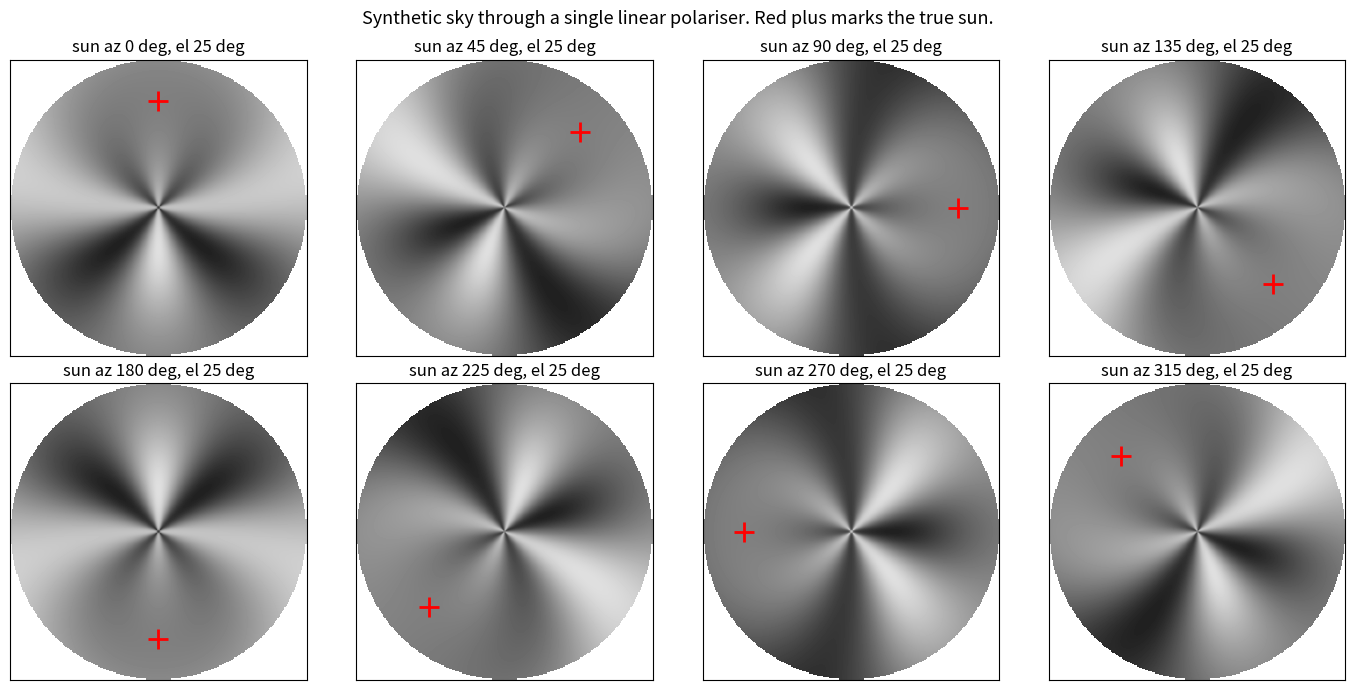

Here is the Python script that generated this plot: (Note: this script raises an exception after producing the figure.)
"""
synthetic_sky_polarizer.py

Generate synthetic all sky (fisheye) images as they would appear through a
SINGLE fixed linear polarising film, for a known sun position. Each image
comes with its ground truth sun azimuth and elevation, so a sun direction
estimation pipeline can be trained and validated even when very little real
data has been collected.

Model
    Rayleigh single scattering sky.
        degree of polarisation  DoP(g) = d_max * sin^2(g) / (1 + cos^2(g))
        where g is the scattering angle (the angular distance from a sky point
        to the sun). The e vector (electric field direction) of the scattered
        light is perpendicular to the scattering plane, which is the plane that
        contains the viewing direction and the sun.
    A single linear polariser at image angle alpha transmits, by Malus law,
        I_out = I_in * (0.5 + 0.5 * DoP * cos(2 * (chi_img - alpha)))
    where chi_img is the sky e vector angle expressed in the image plane.

Camera
    Equidistant fisheye,  r = f * theta,  optical axis pointing at the zenith.

Dependencies
    numpy only for the physics. matplotlib is used just to save preview PNGs.

Author note
    This is a first order radiometric model. It reproduces the geometry of the
    dark polarisation band correctly, which is what a sun azimuth estimator
    relies on. Absolute intensities are not calibrated. Validate against a few
    real captures and adjust d_max and the exposure to taste.
"""

import numpy as np


def make_sky_image(
    size=256,
    fov_deg=180.0,
    sun_az_deg=90.0,
    sun_el_deg=20.0,
    polariser_axis_deg=0.0,
    image_up_azimuth_deg=0.0,
    d_max=0.75,
    base_intensity=1.0,
    radial_axis=False,
):
    """Render one synthetic frame.

    Parameters
        size                 output image is size x size pixels
        fov_deg              full field of view of the fisheye (180 for a full sky)
        sun_az_deg           sun azimuth, degrees clockwise from North
        sun_el_deg           sun elevation, degrees above the horizon
        polariser_axis_deg   transmission axis angle in the IMAGE plane,
                             measured counter clockwise from image +x (to the right).
                             Ignored when radial_axis is True.
        image_up_azimuth_deg world azimuth that image up (+y) points to,
                             that is the camera heading
        d_max                maximum degree of polarisation of a clear sky
        base_intensity       overall scale of the unpolarised sky radiance
        radial_axis          if True, model a dome whose transmission axis points
                             radially outward at every point (a fan arrangement).
                             Along the solar meridian the sky e vector is tangential
                             while the analyser axis is radial, so the two stand a
                             quarter turn apart and transmission is minimised along
                             the whole meridian, from the sun through the zenith to
                             the antisolar point. The two ends are not equally dark:
                             the degree of polarisation is low near the sun and high
                             a quarter turn from it, so the ANTISOLAR end is the
                             darker one. The dark axis therefore fixes the solar
                             meridian, and the brightness asymmetry between its ends
                             is what identifies which end holds the sun.
                             If False, model one flat filter with a single fixed axis,
                             whose dark band is set by that axis and bears no fixed
                             relation to the sun.

    Returns
        intensity  the grayscale frame the camera would record
        dop        degree of polarisation map
        chi_img    sky e vector angle in the image plane (radians)
        mask       boolean, True inside the circular fisheye
    """
    R = size / 2.0
    ys, xs = np.mgrid[0:size, 0:size].astype(float)

    # image x to the right, image y UP (rows increase downward, so flip)
    dx = xs - (R - 0.5)
    dy = (R - 0.5) - ys
    rho = np.hypot(dx, dy)
    mask = rho <= R
    phi_img = np.arctan2(dy, dx)                    # pixel polar angle, ccw from +x

    # equidistant fisheye: zenith angle grows linearly with pixel radius
    theta = (rho / R) * np.deg2rad(fov_deg / 2.0)   # 0 at the centre (zenith)

    # world azimuth of every pixel.
    # convention: image up (phi_img = +90 deg) points to image_up_azimuth_deg,
    # and world azimuth increases clockwise (as seen looking up) with -phi_img.
    az = np.deg2rad(image_up_azimuth_deg) + (np.pi / 2.0 - phi_img)

    # sky direction unit vectors, frame is (East, North, Up)
    sx = np.sin(theta) * np.sin(az)
    sy = np.sin(theta) * np.cos(az)
    sz = np.cos(theta)

    # sun direction unit vector in the same frame
    A = np.deg2rad(sun_az_deg)
    E = np.deg2rad(sun_el_deg)
    sun = np.array([np.cos(E) * np.sin(A), np.cos(E) * np.cos(A), np.sin(E)])

    # scattering angle and Rayleigh degree of polarisation
    cos_g = np.clip(sx * sun[0] + sy * sun[1] + sz * sun[2], -1.0, 1.0)
    sin2_g = 1.0 - cos_g ** 2
    dop = np.clip(d_max * sin2_g / (1.0 + cos_g ** 2), 0.0, 1.0)

    # e vector in 3D is perpendicular to the scattering plane, so it is s x sun
    ex = sy * sun[2] - sz * sun[1]
    ey = sz * sun[0] - sx * sun[2]
    ez = sx * sun[1] - sy * sun[0]
    enorm = np.sqrt(ex ** 2 + ey ** 2 + ez ** 2) + 1e-12
    ex, ey, ez = ex / enorm, ey / enorm, ez / enorm

    # local tangent basis at each pixel
    # e_theta points along increasing zenith angle (the image radial direction)
    # e_phi points along increasing azimuth (the image tangential direction)
    et_x = np.cos(theta) * np.sin(az)
    et_y = np.cos(theta) * np.cos(az)
    et_z = -np.sin(theta)
    ep_x = np.cos(az)
    ep_y = -np.sin(az)

    a = ex * et_x + ey * et_y + ez * et_z       # e vector component along e_theta
    b = ex * ep_x + ey * ep_y                    # e vector component along e_phi
    psi = np.arctan2(b, a)                        # e vector angle in the tangent frame

    # e_theta maps to the image radial direction (angle phi_img),
    # e_phi maps to the tangential direction (phi_img + 90 deg),
    # so the e vector angle in image coordinates is:
    chi_img = phi_img + psi

    # polariser transmission axis in the image plane.
    # a flat filter has one fixed angle. a radial dome has an axis that points
    # outward at every pixel, so alpha follows the pixel polar angle.
    if radial_axis:
        alpha = phi_img
    else:
        alpha = np.deg2rad(polariser_axis_deg)
    transmission = 0.5 + 0.5 * dop * np.cos(2.0 * (chi_img - alpha))
    intensity = base_intensity * transmission

    intensity[~mask] = 0.0
    dop[~mask] = 0.0
    chi_img[~mask] = 0.0
    return intensity, dop, chi_img, mask


def sun_pixel(size, fov_deg, sun_az_deg, sun_el_deg, image_up_azimuth_deg=0.0):
    """Return the (col, row) pixel where the sun projects, for previews."""
    R = size / 2.0
    theta_sun = np.deg2rad(90.0 - sun_el_deg)
    r_sun = (theta_sun / np.deg2rad(fov_deg / 2.0)) * R
    phi = np.pi / 2.0 - (np.deg2rad(sun_az_deg) - np.deg2rad(image_up_azimuth_deg))
    col = (R - 0.5) + r_sun * np.cos(phi)
    row = (R - 0.5) - r_sun * np.sin(phi)
    return col, row


def generate_dataset(
    out_dir,
    n_samples=400,
    size=128,
    fov_deg=180.0,
    polariser_axis_deg=0.0,
    image_up_azimuth_deg=0.0,
    az_range=(0.0, 360.0),
    el_range=(5.0, 60.0),
    d_max=0.75,
    seed=0,
):
    """Create a labelled dataset of synthetic frames.

    Writes
        images.npy   float array, shape (n_samples, size, size)
        labels.csv   columns index, sun_az_deg, sun_el_deg
    """
    import os
    import csv

    os.makedirs(out_dir, exist_ok=True)
    rng = np.random.default_rng(seed)
    images = np.zeros((n_samples, size, size), dtype=np.float32)
    rows = []
    for i in range(n_samples):
        az = float(rng.uniform(*az_range))
        el = float(rng.uniform(*el_range))
        img, _, _, _ = make_sky_image(
            size=size,
            fov_deg=fov_deg,
            sun_az_deg=az,
            sun_el_deg=el,
            polariser_axis_deg=polariser_axis_deg,
            image_up_azimuth_deg=image_up_azimuth_deg,
            d_max=d_max,
        )
        images[i] = img.astype(np.float32)
        rows.append((i, round(az, 3), round(el, 3)))

    np.save(os.path.join(out_dir, "images.npy"), images)
    with open(os.path.join(out_dir, "labels.csv"), "w", newline="") as f:
        w = csv.writer(f)
        w.writerow(["index", "sun_az_deg", "sun_el_deg"])
        w.writerows(rows)
    return os.path.join(out_dir, "images.npy"), os.path.join(out_dir, "labels.csv")


if __name__ == "__main__":
    # quick self test: render a grid of sun azimuths and mark the true sun, so
    # you can confirm the pattern rotates rigidly with the sun. Note this grid
    # uses the FLAT filter, whose dark band is fixed by the film axis and does
    # not track the sun. For the radial dome see the radial_axis docstring.
    import matplotlib
    matplotlib.use("Agg")
    import matplotlib.pyplot as plt

    size = 256
    fov = 180.0
    axis = 0.0            # polariser transmission axis pointing "right" in the image
    up_az = 0.0           # image up points North
    azimuths = [0, 45, 90, 135, 180, 225, 270, 315]
    el = 25.0

    fig, axes = plt.subplots(2, 4, figsize=(14, 7))
    for ax_plt, A in zip(axes.ravel(), azimuths):
        img, dop, chi, mask = make_sky_image(
            size=size, fov_deg=fov, sun_az_deg=A, sun_el_deg=el,
            polariser_axis_deg=axis, image_up_azimuth_deg=up_az,
        )
        disp = img.copy()
        disp[~mask] = np.nan
        ax_plt.imshow(disp, cmap="gray", vmin=0.0, vmax=1.0)
        c, r = sun_pixel(size, fov, A, el, up_az)
        ax_plt.plot([c], [r], marker="+", markersize=14, color="red", markeredgewidth=2)
        ax_plt.set_title(f"sun az {A} deg, el {el:.0f} deg")
        ax_plt.set_xticks([]); ax_plt.set_yticks([])
    fig.suptitle("Synthetic sky through a single linear polariser. Red plus marks the true sun.", fontsize=13)
    fig.tight_layout()
    fig.savefig("/home/claude/preview_grid.png", dpi=90)
    print("saved /home/claude/preview_grid.png")
